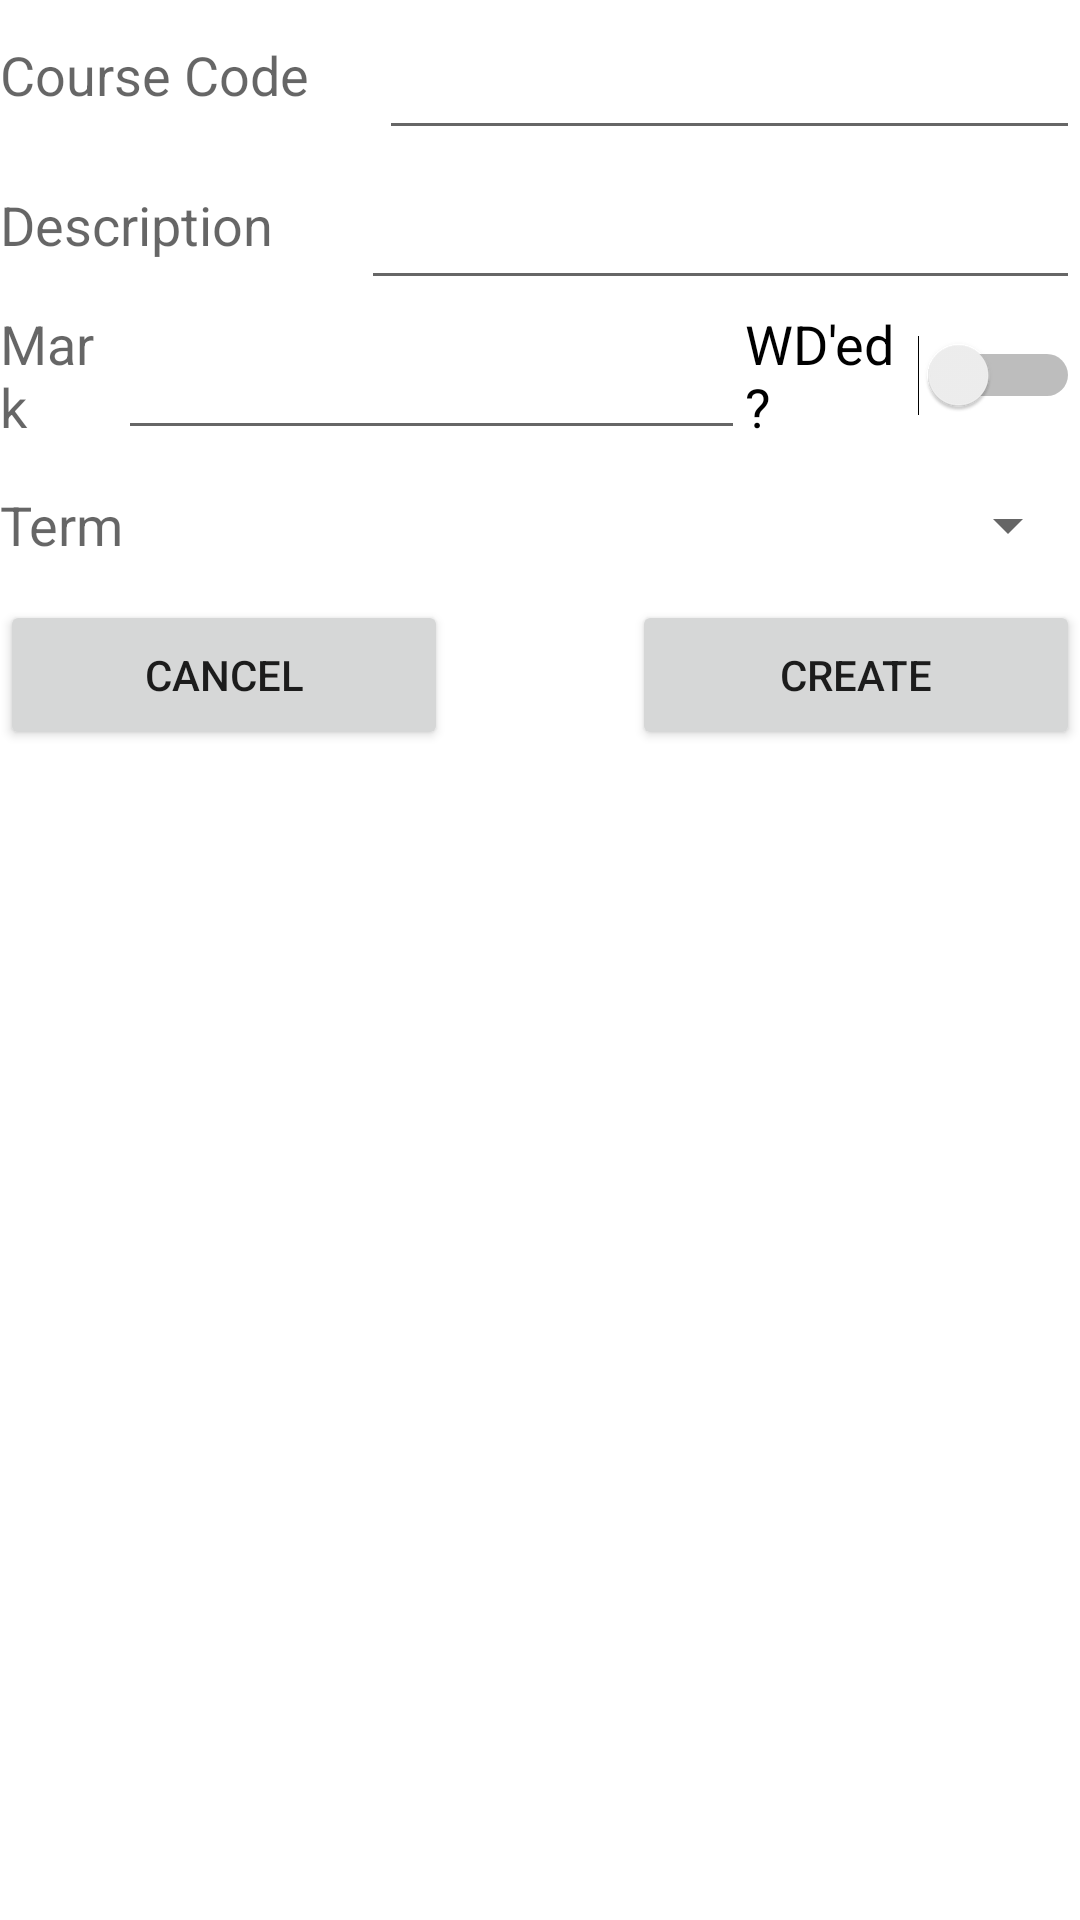

Layout XML and referenced resources for this Android screen:
<!-- AndroidManifest.xml: application theme Theme.courseManager -->
<!-- res/layout/add_course.xml -->
<?xml version="1.0" encoding="utf-8"?>
<LinearLayout xmlns:android="http://schemas.android.com/apk/res/android"
              xmlns:app="http://schemas.android.com/apk/res-auto" xmlns:tools="http://schemas.android.com/tools"
              android:layout_width="match_parent"
              android:layout_height="match_parent" android:orientation="vertical">

    <LinearLayout
            android:orientation="horizontal"
            android:layout_width="match_parent"
            android:layout_height="50dp">
        <TextView
                android:text="Course Code"
                android:layout_width="wrap_content"
                android:layout_height="match_parent" android:id="@+id/coursecode_textview" android:layout_weight="1"
                android:textAppearance="@style/TextAppearance.AppCompat.Medium" android:gravity="center|start"/>
        <EditText
                android:layout_width="wrap_content"
                android:layout_height="match_parent"
                android:inputType="textPersonName"
                android:ems="10"
                android:id="@+id/addCourse_edit_coursecode" android:layout_weight="1"/>
    </LinearLayout>
    <LinearLayout
            android:orientation="horizontal"
            android:layout_width="match_parent"
            android:layout_height="50dp">
        <TextView
                android:text="Description"
                android:layout_width="wrap_content"
                android:layout_height="match_parent" android:id="@+id/description_textview" android:layout_weight="1"
                android:gravity="center|start" android:textAppearance="@style/TextAppearance.AppCompat.Medium"/>
        <EditText
                android:layout_width="wrap_content"
                android:layout_height="match_parent"
                android:inputType="textPersonName"
                android:ems="10"
                android:id="@+id/addCourse_edit_description" android:layout_weight="1"/>
    </LinearLayout>
    <LinearLayout
            android:orientation="horizontal"
            android:layout_width="match_parent"
            android:layout_height="50dp">
        <TextView
                android:text="Mark"
                android:layout_width="wrap_content"
                android:layout_height="match_parent" android:id="@+id/mark_textview" android:layout_weight="1"
                android:textAppearance="@style/TextAppearance.AppCompat.Medium"
                android:gravity="center|start"/>
        <EditText
                android:layout_width="wrap_content"
                android:layout_height="match_parent"
                android:inputType="number"
                android:ems="10"
                android:id="@+id/addCourse_edit_mark" android:layout_weight="1"/>
        <Switch
                android:text="WD'ed?"
                android:layout_width="wrap_content"
                android:layout_height="match_parent" android:id="@+id/wd_switch" android:layout_weight="1"
                android:textAppearance="@style/TextAppearance.AppCompat.Medium"/>
    </LinearLayout>
    <LinearLayout
            android:orientation="horizontal"
            android:layout_width="match_parent"
            android:layout_height="50dp">
        <TextView
                android:text="Term"
                android:layout_width="wrap_content"
                android:layout_height="match_parent" android:id="@+id/term_textview" android:layout_weight="1"
                android:textAppearance="@style/TextAppearance.AppCompat.Medium"
                android:gravity="center|start"/>
        <Spinner
                android:layout_width="wrap_content"
                android:layout_height="match_parent" android:id="@+id/addCourse_term_spinner"
                android:layout_weight="1"/>
    </LinearLayout>
    <LinearLayout
            android:orientation="horizontal"
            android:layout_width="match_parent"
            android:layout_height="wrap_content">
        <Button
                android:text="CANCEL"
                android:layout_width="wrap_content"
                android:layout_height="match_parent" android:id="@+id/addCourse_cancel" android:layout_weight="1"/>
        <Space
                android:layout_width="wrap_content"
                android:layout_height="50dp" android:layout_weight="1"/>
        <Button
                android:text="CREATE"
                android:layout_width="wrap_content"
                android:layout_height="match_parent" android:id="@+id/addCourse_create" android:layout_weight="1"/>
    </LinearLayout>
</LinearLayout>
<!-- resources referenced by this layout -->
<resources>
  <style name="Theme.courseManager" parent="Theme.MaterialComponents.DayNight.DarkActionBar">
          
          <item name="colorPrimary">@color/purple_500</item>
          <item name="colorPrimaryVariant">@color/purple_700</item>
          <item name="colorOnPrimary">@color/white</item>
          
          <item name="colorSecondary">@color/teal_200</item>
          <item name="colorSecondaryVariant">@color/teal_700</item>
          <item name="colorOnSecondary">@color/black</item>
          
          <item name="android:statusBarColor">?attr/colorPrimaryVariant</item>
          
      </style>
  <color name="purple_500">#FF6200EE</color>
  <color name="purple_700">#FF3700B3</color>
  <color name="white">#FFFFFFFF</color>
  <color name="teal_200">#FF03DAC5</color>
  <color name="teal_700">#FF018786</color>
  <color name="black">#FF000000</color>
</resources>
